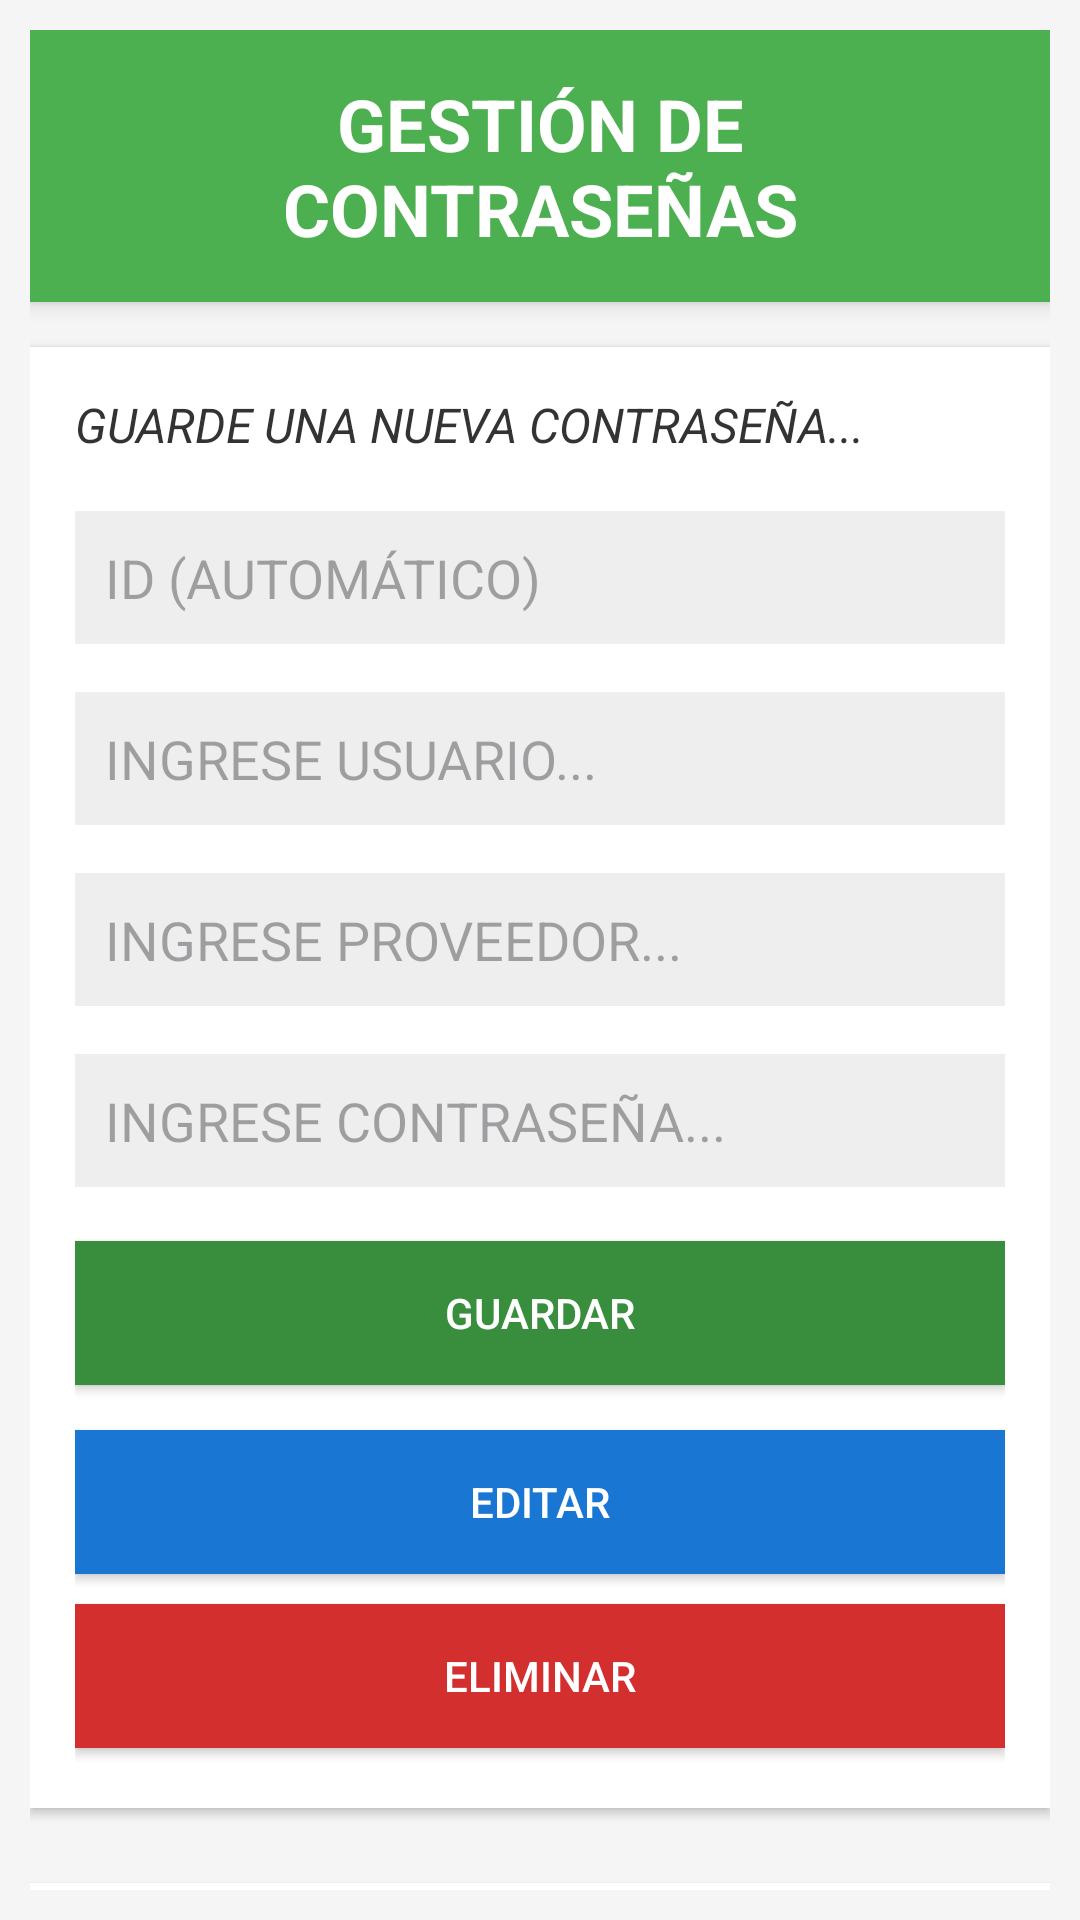

Here is an Android app screen rendered from its layout file. Give the layout XML and the strings, colors and styles it references.
<!-- AndroidManifest.xml: application theme Theme.Guardador_Contraseñas -->
<!-- res/layout/activity_main.xml -->
<?xml version="1.0" encoding="utf-8"?>
<LinearLayout xmlns:android="http://schemas.android.com/apk/res/android"
    xmlns:app="http://schemas.android.com/apk/res-auto"
    xmlns:tools="http://schemas.android.com/tools"
    android:id="@+id/main"
    android:layout_width="match_parent"
    android:layout_height="match_parent"
    android:orientation="vertical"
    android:background="#F5F5F5"
    android:padding="10dp"
    tools:context=".MainActivity">

    <LinearLayout
        android:layout_width="match_parent"
        android:layout_height="wrap_content"
        android:orientation="vertical"
        android:background="#4CAF50"
        android:padding="15dp"
        android:elevation="4dp">

        <TextView
            android:layout_width="match_parent"
            android:layout_height="wrap_content"
            android:text="GESTIÓN DE CONTRASEÑAS"
            android:textColor="#FFFFFF"
            android:textStyle="bold"
            android:textAlignment="center"
            android:textSize="24sp" />
    </LinearLayout>

    <LinearLayout
        android:layout_width="match_parent"
        android:layout_height="wrap_content"
        android:orientation="vertical"
        android:background="#FFFFFF"
        android:padding="15dp"
        android:layout_marginTop="15dp"
        android:layout_marginBottom="15dp"
        android:elevation="2dp">

        <TextView
            android:layout_width="match_parent"
            android:layout_height="wrap_content"
            android:text="GUARDE UNA NUEVA CONTRASEÑA..."
            android:textSize="16sp"
            android:textStyle="italic"
            android:paddingBottom="10dp"
            android:textColor="#333333" />

        <EditText
            android:id="@+id/txtID"
            android:layout_width="match_parent"
            android:layout_height="wrap_content"
            android:hint="ID (AUTOMÁTICO)"
            android:padding="10dp"
            android:background="#EEEEEE"
            android:enabled="false"
            android:layout_marginVertical="8dp"
            android:inputType="text" />

        <EditText
            android:id="@+id/txtUser"
            android:layout_width="match_parent"
            android:layout_height="wrap_content"
            android:hint="INGRESE USUARIO..."
            android:padding="10dp"
            android:background="#EEEEEE"
            android:layout_marginVertical="8dp"
            android:inputType="text" />

        <EditText
            android:id="@+id/txtProvee"
            android:layout_width="match_parent"
            android:layout_height="wrap_content"
            android:hint="INGRESE PROVEEDOR..."
            android:padding="10dp"
            android:background="#EEEEEE"
            android:layout_marginVertical="8dp"
            android:inputType="text" />

        <EditText
            android:id="@+id/txtContra"
            android:layout_width="match_parent"
            android:layout_height="wrap_content"
            android:hint="INGRESE CONTRASEÑA..."
            android:padding="10dp"
            android:background="#EEEEEE"
            android:layout_marginVertical="8dp"
            android:inputType="textPassword" />

        <Button
            android:id="@+id/btnGuardar"
            android:layout_width="match_parent"
            android:layout_height="wrap_content"
            android:layout_marginVertical="10dp"
            android:background="#388E3C"
            android:textColor="#FFFFFF"
            android:padding="12dp"
            android:text="GUARDAR" />

        <Button
            android:id="@+id/btnEditar"
            android:layout_width="match_parent"
            android:layout_height="wrap_content"
            android:layout_marginVertical="5dp"
            android:background="#1976D2"
            android:textColor="#FFFFFF"
            android:padding="12dp"
            android:text="EDITAR" />

        <Button
            android:id="@+id/btnEliminar"
            android:layout_width="match_parent"
            android:layout_height="wrap_content"
            android:layout_marginVertical="5dp"
            android:background="#D32F2F"
            android:textColor="#FFFFFF"
            android:padding="12dp"
            android:text="ELIMINAR" />
    </LinearLayout>

    <ListView
        android:id="@+id/lstContraseñas"
        android:layout_width="match_parent"
        android:layout_height="0dp"
        android:layout_weight="1"
        android:background="#FFFFFF"
        android:layout_marginTop="10dp"
        android:padding="5dp"
        android:elevation="2dp" />
</LinearLayout>
<!-- resources referenced by this layout -->
<resources>
  <style name="Theme.Guardador_Contraseñas" parent="Base.Theme.Guardador_Contraseñas" />
  <style name="Base.Theme.Guardador_Contraseñas" parent="Theme.Material3.DayNight.NoActionBar">
          
          
      </style>
</resources>
